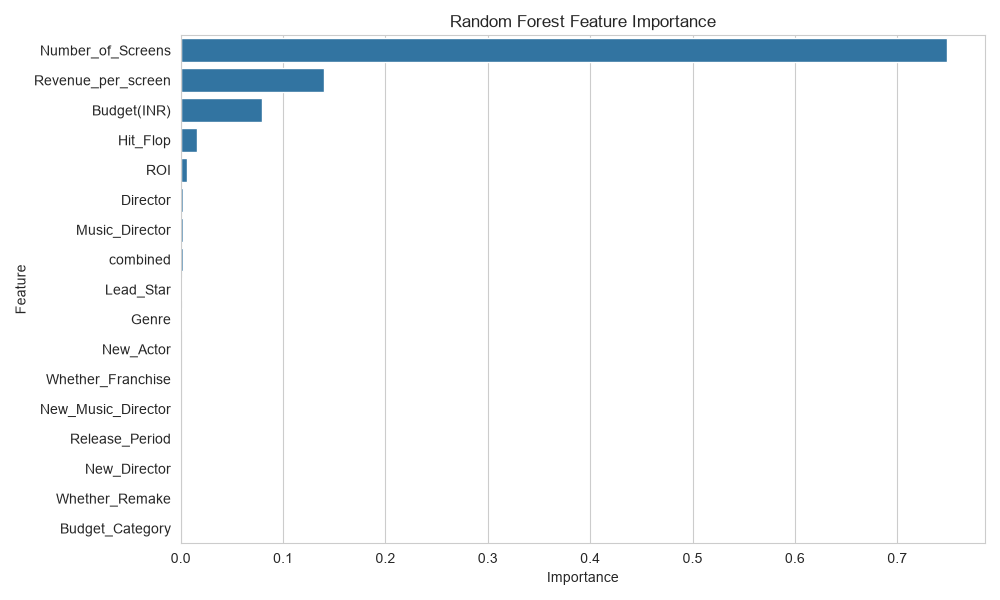

Source data for this figure (header and first rows):
Feature, Importance
Number_of_Screens, 0.7482
Revenue_per_screen, 0.1396
Budget(INR), 0.07985
Hit_Flop, 0.01553
ROI, 0.005834
Director, 0.002531
Music_Director, 0.001951
combined, 0.001856
Lead_Star, 0.001486
Genre, 0.0009569
New_Actor, 0.0007202
Whether_Franchise, 0.0003545
New_Music_Director, 0.0003118
Release_Period, 0.0002762
New_Director, 0.0002072
Whether_Remake, 0.0001773
Budget_Category, 8.151978752826262e-05
